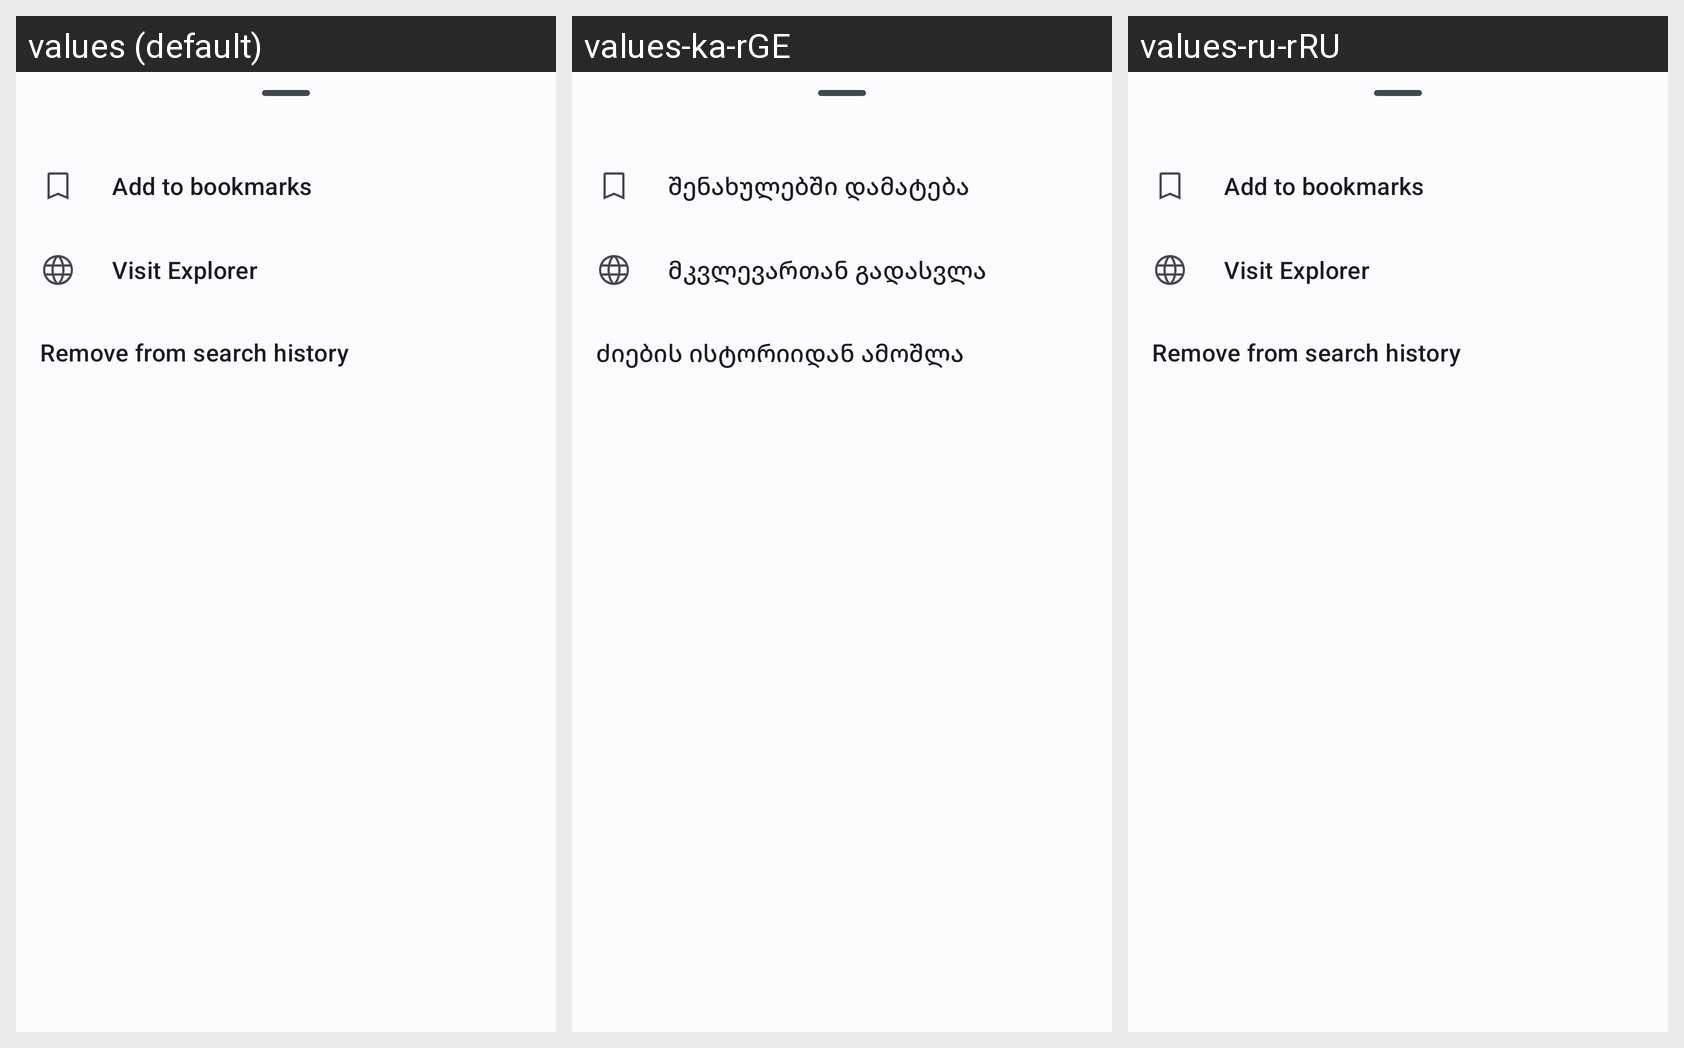

Here is an Android app screen in its default locale and in the app's own translations. Write out the translated-string differences for the strings that appear on this screen.
Android screen res/layout/dialog_coin.xml rendered under 3 locales, left to right: values (default), values-ka-rGE, values-ru-rRU. Device: Nexus 5 (rendered at 1080×1920; each locale shown at half size, 540×960, under a caption strip naming it); theme Theme.CoinFuse.
Strings drawn on this screen, with the default value and each locale's value (text and hints the layout hard-codes, and strings that could not be matched under every locale, appear in the picture but are not listed):

add_to_bookmarks
  values: Add to bookmarks
  values-ka-rGE: შენახულებში დამატება
  values-ru-rRU: Add to bookmarks  [not translated; the default value is used]

visit_explorer
  values: Visit Explorer
  values-ka-rGE: მკვლევართან გადასვლა
  values-ru-rRU: Visit Explorer  [not translated; the default value is used]

remove_from_history
  values: Remove from search history
  values-ka-rGE: ძიების ისტორიიდან ამოშლა
  values-ru-rRU: Remove from search history  [not translated; the default value is used]
